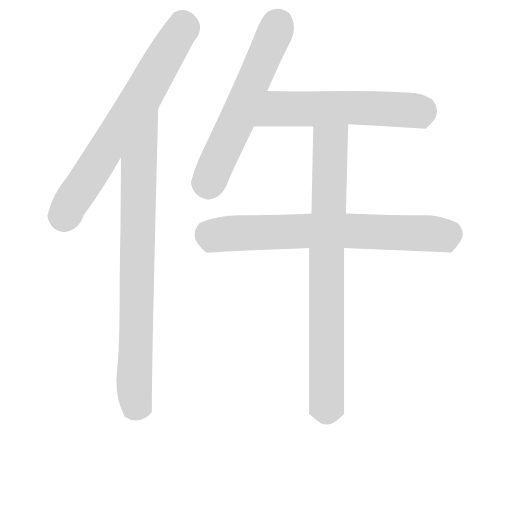
t = 0.00 s
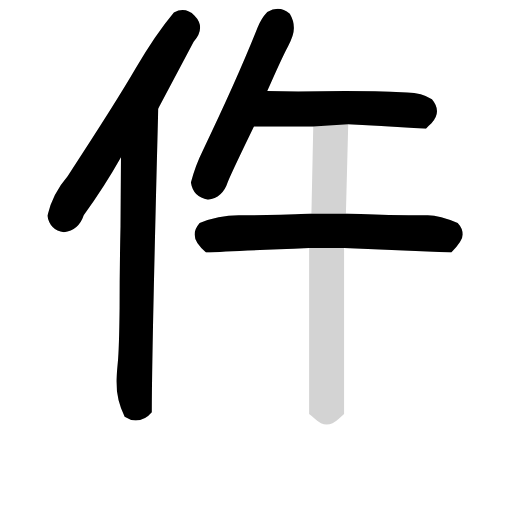
t = 4.32 s
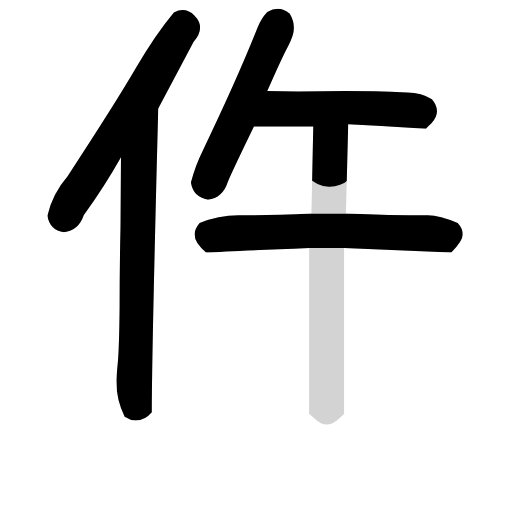
t = 4.49 s
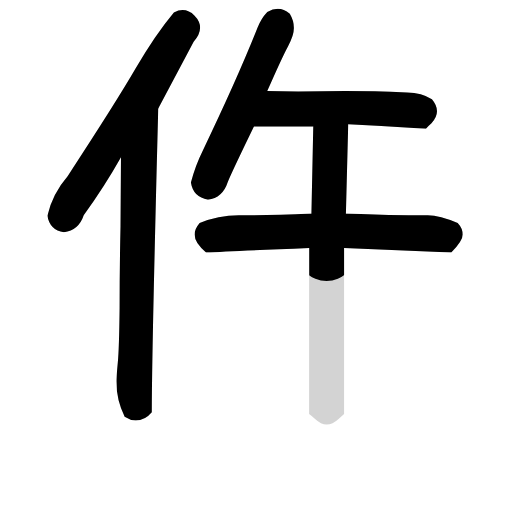
t = 4.66 s
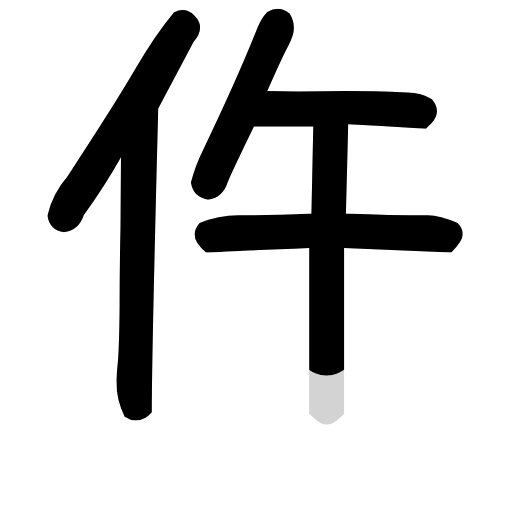
t = 4.82 s
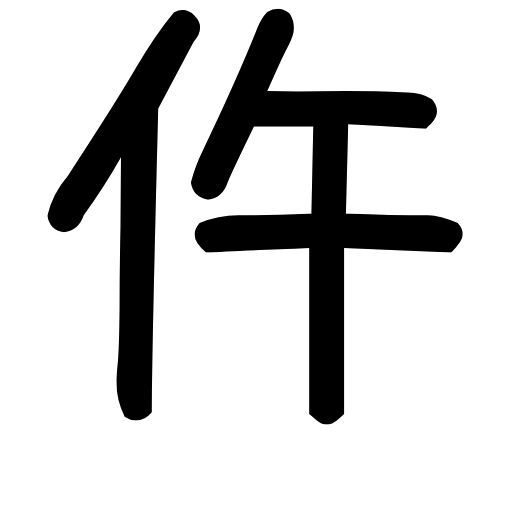
t = 5.31 s

The animated SVG that drew these frames (rendered in a browser with its animation timeline set to each time). Animation: 6 CSS @keyframes rules; one cycle of 5.31 s.

<svg version="1.1" viewBox="0 0 1024 1024" xmlns="http://www.w3.org/2000/svg">
  <!-- <g stroke="lightgray" stroke-width="4"
     transform="scale(4, 4)">
    <line x1="0" y1="0" x2="256" y2="0"></line>
    <line x1="0" y1="0" x2="0" y2="256"></line>
    <line x1="256" y1="0" x2="256" y2="256"></line>
    <line x1="0" y1="256" x2="256" y2="256"></line>
  </g>        -->
  <g transform="scale(0.92, -0.92) translate(60, -830)">
    <style type="text/css">
      
        @keyframes keyframes0 {
          from {
            stroke: black;
            stroke-dashoffset: 765;
            stroke-width: 128;
          }
          71% {
            animation-timing-function: step-end;
            stroke: black;
            stroke-dashoffset: 0;
            stroke-width: 128;
          }
          to {
            stroke: black;
            stroke-width: 151;
          }
        }
        #make-me-a-hanzi-animation-0 {
          animation: keyframes0 0.87255859375s both;
          animation-delay: 0s;
          animation-timing-function: linear;
        }
      
        @keyframes keyframes1 {
          from {
            stroke: black;
            stroke-dashoffset: 909;
            stroke-width: 128;
          }
          75% {
            animation-timing-function: step-end;
            stroke: black;
            stroke-dashoffset: 0;
            stroke-width: 128;
          }
          to {
            stroke: black;
            stroke-width: 151;
          }
        }
        #make-me-a-hanzi-animation-1 {
          animation: keyframes1 0.98974609375s both;
          animation-delay: 0.87255859375s;
          animation-timing-function: linear;
        }
      
        @keyframes keyframes2 {
          from {
            stroke: black;
            stroke-dashoffset: 650;
            stroke-width: 128;
          }
          68% {
            animation-timing-function: step-end;
            stroke: black;
            stroke-dashoffset: 0;
            stroke-width: 128;
          }
          to {
            stroke: black;
            stroke-width: 151;
          }
        }
        #make-me-a-hanzi-animation-2 {
          animation: keyframes2 0.7789713541666666s both;
          animation-delay: 1.8623046875s;
          animation-timing-function: linear;
        }
      
        @keyframes keyframes3 {
          from {
            stroke: black;
            stroke-dashoffset: 646;
            stroke-width: 128;
          }
          68% {
            animation-timing-function: step-end;
            stroke: black;
            stroke-dashoffset: 0;
            stroke-width: 128;
          }
          to {
            stroke: black;
            stroke-width: 151;
          }
        }
        #make-me-a-hanzi-animation-3 {
          animation: keyframes3 0.7757161458333334s both;
          animation-delay: 2.6412760416666665s;
          animation-timing-function: linear;
        }
      
        @keyframes keyframes4 {
          from {
            stroke: black;
            stroke-dashoffset: 802;
            stroke-width: 128;
          }
          72% {
            animation-timing-function: step-end;
            stroke: black;
            stroke-dashoffset: 0;
            stroke-width: 128;
          }
          to {
            stroke: black;
            stroke-width: 151;
          }
        }
        #make-me-a-hanzi-animation-4 {
          animation: keyframes4 0.9026692708333334s both;
          animation-delay: 3.4169921875s;
          animation-timing-function: linear;
        }
      
        @keyframes keyframes5 {
          from {
            stroke: black;
            stroke-dashoffset: 902;
            stroke-width: 128;
          }
          75% {
            animation-timing-function: step-end;
            stroke: black;
            stroke-dashoffset: 0;
            stroke-width: 128;
          }
          to {
            stroke: black;
            stroke-width: 151;
          }
        }
        #make-me-a-hanzi-animation-5 {
          animation: keyframes5 0.9840494791666666s both;
          animation-delay: 4.319661458333333s;
          animation-timing-function: linear;
        }
      
    </style>
    
      <path d="M 284 594 L 361 739 Q 375 755 375 770 Q 375 784 363 796 Q 351 808 337 808 Q 328 808 318 803 Q 277 754 235 681.5 Q 193 609 87 447 Q 54 409 43 361 Q 48 330 79 325 Q 111 329 122 362 Q 167 424 203 488 L 284 594 Z" fill="lightgray"></path>
    
      <path d="M 235 -84 Q 255 -84 270 -66 Q 270 61 284 594 C 285 624 203 518 203 488 L 202 338 Q 200 249 200 160 Q 199 71 196 41 Q 193 10 193 1 Q 193 -40 211 -76 Q 223 -84 235 -84 Z" fill="lightgray"></path>
    
      <path d="M 521 632 Q 553 705 566 729 Q 579 753 579 769 Q 579 785 570 800 Q 557 811 544 811 Q 533 811 521 804 Q 507 789 500 770 Q 455 657 381 503 Q 364 469 355 433 Q 360 401 392 396 Q 424 400 435 434 Q 443 454 492 555 L 521 632 Z" fill="lightgray"></path>
    
      <path d="M 697 560 Q 782 556 866 550 Q 871 556 878 562 Q 890 575 890 588 Q 890 601 879 614 Q 857 629 825 629 Q 752 632 690 632 L 588 631 Q 553 631 521 632 C 491 633 462 555 492 555 L 621 555 L 697 560 Z" fill="lightgray"></path>
    
      <path d="M 688 291 L 921 281 Q 946 306 946 320 Q 946 333 935 345 Q 896 362 870 362 Q 789 362 692 366 L 617 366 Q 523 362 459 362 Q 414 362 374 345 Q 363 332 363 320 Q 363 302 388 281 Q 439 284 612 291 L 688 291 Z" fill="lightgray"></path>
    
      <path d="M 650 -93 Q 663 -93 676 -81 L 688 -70 L 688 291 L 692 366 L 697 560 C 698 590 622 585 621 555 L 617 366 L 612 291 L 612 -70 Q 619 -75 625 -81 Q 638 -93 650 -93 Z" fill="lightgray"></path>
    
    
      <clipPath id="make-me-a-hanzi-clip-0">
        <path d="M 284 594 L 361 739 Q 375 755 375 770 Q 375 784 363 796 Q 351 808 337 808 Q 328 808 318 803 Q 277 754 235 681.5 Q 193 609 87 447 Q 54 409 43 361 Q 48 330 79 325 Q 111 329 122 362 Q 167 424 203 488 L 284 594 Z"></path>
      </clipPath>
      <path clip-path="url(#make-me-a-hanzi-clip-0)" d="M 331 784 L 338 769 L 250 621 L 177 517 L 83 365 L 69 361" fill="none" id="make-me-a-hanzi-animation-0" stroke-dasharray="637 1274" stroke-linecap="round"></path>
    
      <clipPath id="make-me-a-hanzi-clip-1">
        <path d="M 235 -84 Q 255 -84 270 -66 Q 270 61 284 594 C 285 624 203 518 203 488 L 202 338 Q 200 249 200 160 Q 199 71 196 41 Q 193 10 193 1 Q 193 -40 211 -76 Q 223 -84 235 -84 Z"></path>
      </clipPath>
      <path clip-path="url(#make-me-a-hanzi-clip-1)" d="M 275 573 L 242 475 L 241 450 L 232 -18 L 236 -50 L 257 -63" fill="none" id="make-me-a-hanzi-animation-1" stroke-dasharray="781 1562" stroke-linecap="round"></path>
    
      <clipPath id="make-me-a-hanzi-clip-2">
        <path d="M 521 632 Q 553 705 566 729 Q 579 753 579 769 Q 579 785 570 800 Q 557 811 544 811 Q 533 811 521 804 Q 507 789 500 770 Q 455 657 381 503 Q 364 469 355 433 Q 360 401 392 396 Q 424 400 435 434 Q 443 454 492 555 L 521 632 Z"></path>
      </clipPath>
      <path clip-path="url(#make-me-a-hanzi-clip-2)" d="M 551 784 L 395 437 L 382 433" fill="none" id="make-me-a-hanzi-animation-2" stroke-dasharray="522 1044" stroke-linecap="round"></path>
    
      <clipPath id="make-me-a-hanzi-clip-3">
        <path d="M 697 560 Q 782 556 866 550 Q 871 556 878 562 Q 890 575 890 588 Q 890 601 879 614 Q 857 629 825 629 Q 752 632 690 632 L 588 631 Q 553 631 521 632 C 491 633 462 555 492 555 L 621 555 L 697 560 Z"></path>
      </clipPath>
      <path clip-path="url(#make-me-a-hanzi-clip-3)" d="M 499 560 L 547 593 L 683 596 L 852 588 L 859 562" fill="none" id="make-me-a-hanzi-animation-3" stroke-dasharray="518 1036" stroke-linecap="round"></path>
    
      <clipPath id="make-me-a-hanzi-clip-4">
        <path d="M 688 291 L 921 281 Q 946 306 946 320 Q 946 333 935 345 Q 896 362 870 362 Q 789 362 692 366 L 617 366 Q 523 362 459 362 Q 414 362 374 345 Q 363 332 363 320 Q 363 302 388 281 Q 439 284 612 291 L 688 291 Z"></path>
      </clipPath>
      <path clip-path="url(#make-me-a-hanzi-clip-4)" d="M 391 298 L 402 317 L 417 320 L 609 329 L 873 323 L 906 318 L 914 301" fill="none" id="make-me-a-hanzi-animation-4" stroke-dasharray="674 1348" stroke-linecap="round"></path>
    
      <clipPath id="make-me-a-hanzi-clip-5">
        <path d="M 650 -93 Q 663 -93 676 -81 L 688 -70 L 688 291 L 692 366 L 697 560 C 698 590 622 585 621 555 L 617 366 L 612 291 L 612 -70 Q 619 -75 625 -81 Q 638 -93 650 -93 Z"></path>
      </clipPath>
      <path clip-path="url(#make-me-a-hanzi-clip-5)" d="M 690 553 L 658 520 L 650 296 L 650 -52 L 624 -62" fill="none" id="make-me-a-hanzi-animation-5" stroke-dasharray="774 1548" stroke-linecap="round"></path>
    
  </g>
</svg>
